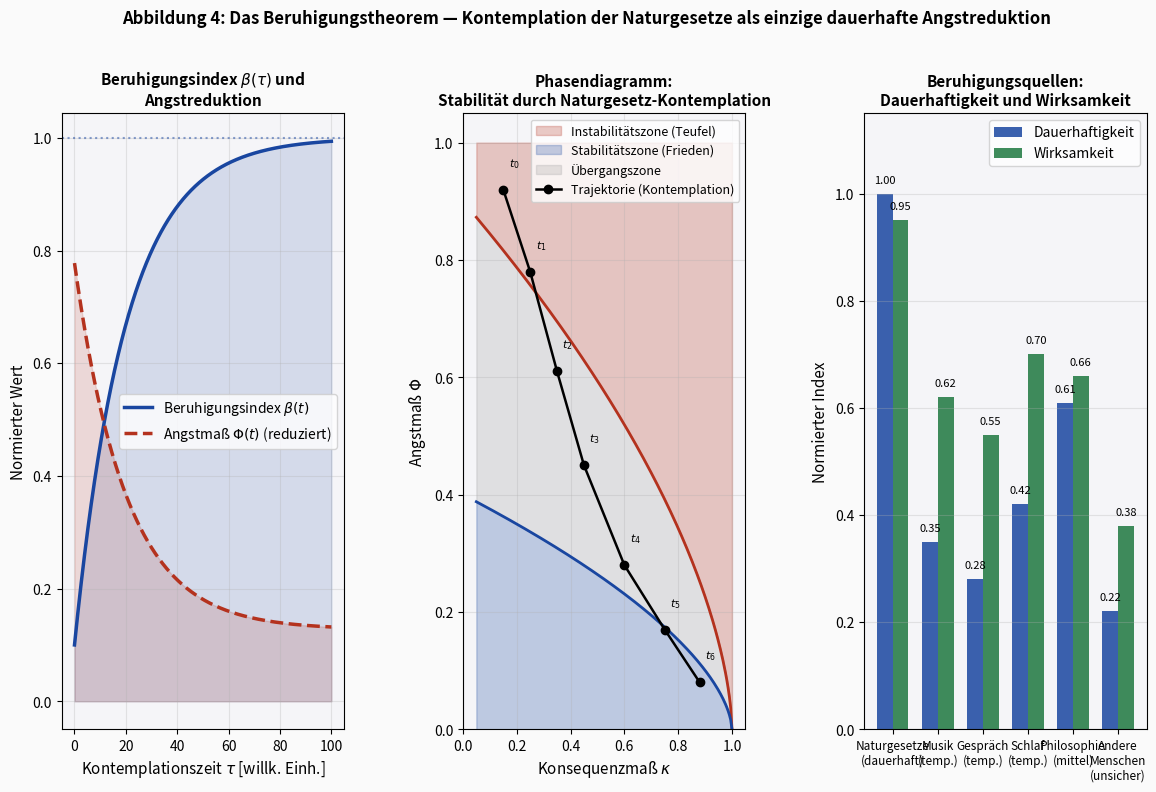

Reproduce this figure in Python. (Note: this script raises an exception after producing the figure.)
import numpy as np
import matplotlib
matplotlib.use('Agg')
import matplotlib.pyplot as plt
import matplotlib.gridspec as gridspec

np.random.seed(99)

fig = plt.figure(figsize=(14, 8))
fig.patch.set_facecolor('#FAFAFA')
gs = gridspec.GridSpec(1, 3, figure=fig, wspace=0.42)

ax1 = fig.add_subplot(gs[0, 0])
ax2 = fig.add_subplot(gs[0, 1])
ax3 = fig.add_subplot(gs[0, 2])

# --- Subplot 1: Beruhigungsindex als Funktion der Kontemplationszeit ---
t_kontemp = np.linspace(0, 100, 1000)
# Beruhigungsindex steigt mit Betrachtung der Naturgesetze
beta_calm = 0.05
B0 = 0.1
beruhigung = 1.0 - (1.0 - B0) * np.exp(-beta_calm * t_kontemp)

# Angstreduktion
fear_initial = 0.85
fear_reduced = fear_initial * (1.0 - beruhigung * 0.85)

ax1.plot(t_kontemp, beruhigung, color='#1946A0', linewidth=2.5, label='Beruhigungsindex $\\beta(t)$')
ax1.plot(t_kontemp, fear_reduced, color='#B4321E', linewidth=2.5, linestyle='--',
         label='Angstmaß $\\Phi(t)$ (reduziert)')
ax1.fill_between(t_kontemp, beruhigung, alpha=0.15, color='#1946A0')
ax1.fill_between(t_kontemp, fear_reduced, alpha=0.15, color='#B4321E')
ax1.axhline(1.0, color='#1946A0', linestyle=':', alpha=0.5)
ax1.set_xlabel('Kontemplationszeit $\\tau$ [willk. Einh.]', fontsize=11)
ax1.set_ylabel('Normierter Wert', fontsize=11)
ax1.set_title('Beruhigungsindex $\\beta(\\tau)$ und\nAngstreduktion', fontsize=11, fontweight='bold')
ax1.legend(fontsize=10)
ax1.grid(True, alpha=0.3)
ax1.set_facecolor('#F5F5F8')

# --- Subplot 2: Phasendiagramm Angst vs. Konsequenzmaß ---
kappa_range = np.linspace(0.05, 1.0, 200)
# Stability regions
fear_high = 0.9 * (1 - kappa_range)**0.6
fear_low = 0.4 * (1 - kappa_range)**0.6

ax2.fill_between(kappa_range, fear_high, 1.0, alpha=0.25, color='#B4321E', label='Instabilitätszone (Teufel)')
ax2.fill_between(kappa_range, 0, fear_low, alpha=0.25, color='#1946A0', label='Stabilitätszone (Frieden)')
ax2.fill_between(kappa_range, fear_low, fear_high, alpha=0.2, color='#888', label='Übergangszone')
ax2.plot(kappa_range, fear_high, color='#B4321E', linewidth=2.0)
ax2.plot(kappa_range, fear_low, color='#1946A0', linewidth=2.0)

# Trajectory
traj_kappa = np.array([0.15, 0.25, 0.35, 0.45, 0.6, 0.75, 0.88])
traj_fear = np.array([0.92, 0.78, 0.61, 0.45, 0.28, 0.17, 0.08])
ax2.plot(traj_kappa, traj_fear, 'ko-', markersize=6, linewidth=1.8,
         label='Trajektorie (Kontemplation)')
for i, (k, f) in enumerate(zip(traj_kappa, traj_fear)):
    ax2.annotate(f'$t_{i}$', (k, f), xytext=(k+0.02, f+0.04), fontsize=8)

ax2.set_xlabel('Konsequenzmaß $\\kappa$', fontsize=11)
ax2.set_ylabel('Angstmaß $\\Phi$', fontsize=11)
ax2.set_title('Phasendiagramm:\nStabilität durch Naturgesetz-Kontemplation', fontsize=11, fontweight='bold')
ax2.legend(fontsize=9, loc='upper right')
ax2.set_xlim(0, 1.05)
ax2.set_ylim(0, 1.05)
ax2.grid(True, alpha=0.3)
ax2.set_facecolor('#F5F5F8')

# --- Subplot 3: Vergleich Beruhigungsquellen ---
sources = ['Naturgesetze\n(dauerhaft)', 'Musik\n(temp.)', 'Gespräch\n(temp.)', 'Schlaf\n(temp.)', 'Philosophie\n(mittel)', 'Andere\nMenschen\n(unsicher)']
durability = [1.00, 0.35, 0.28, 0.42, 0.61, 0.22]
effectiveness = [0.95, 0.62, 0.55, 0.70, 0.66, 0.38]

x_pos = np.arange(len(sources))
width = 0.35
bars1 = ax3.bar(x_pos - width/2, durability, width, label='Dauerhaftigkeit', color='#1946A0', alpha=0.85)
bars2 = ax3.bar(x_pos + width/2, effectiveness, width, label='Wirksamkeit', color='#1E7840', alpha=0.85)

ax3.set_xticks(x_pos)
ax3.set_xticklabels(sources, fontsize=8.5)
ax3.set_ylabel('Normierter Index', fontsize=11)
ax3.set_title('Beruhigungsquellen:\nDauerhaftigkeit und Wirksamkeit', fontsize=11, fontweight='bold')
ax3.legend(fontsize=10)
ax3.set_ylim(0, 1.15)
for bar, val in zip(bars1, durability):
    ax3.text(bar.get_x() + bar.get_width()/2, val + 0.02, f'{val:.2f}', ha='center', fontsize=8)
for bar, val in zip(bars2, effectiveness):
    ax3.text(bar.get_x() + bar.get_width()/2, val + 0.02, f'{val:.2f}', ha='center', fontsize=8)
ax3.grid(True, axis='y', alpha=0.3)
ax3.set_facecolor('#F5F5F8')

fig.suptitle('Abbildung 4: Das Beruhigungstheorem — Kontemplation der Naturgesetze als einzige dauerhafte Angstreduktion',
             fontsize=12, fontweight='bold', y=1.01)

plt.savefig('/home/claude/naturgesetze/plot4_beruhigung.pdf', bbox_inches='tight', dpi=200)
plt.savefig('/home/claude/naturgesetze/plot4_beruhigung.png', bbox_inches='tight', dpi=150)
plt.close()
print("Plot 4 gespeichert.")
